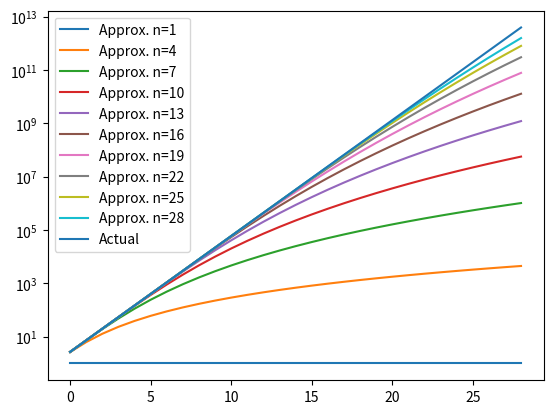

Write the Python code that produced this figure.
def printn(msg, n):
    for i in range(n):
        print(msg)

# Recursion: a function calling itself inside its definition

def printnRecur(msg, n):
    if n==0:
        return
    print(msg)
    printnRecur(msg, n-1)

# len(iter)
def lengthIter(myList):
    length = 0
    for i in range(myList):
        length += 1
    return length

# iter: a list
def length(myList):
    print(myList)
    if myList==[]:
        return 0
    else:
        return 1 + length(myList[1:])

# factorial:
# 5!
# = 5 * 4 * 3 * 2 * 1
# 3!
# = 3 * 2 * 1
# 1, 2, 3, 4, 5, 6, ...
# 1, 2, 6, 24, 120, 720, ...
def factorial(n):
    # base case
    if n == 0:
        return 1
    # recursive step
    else:
        return n * factorial(n-1)

def e(x, n=100):
    series = [x**i / factorial(i) for i in range(n)]
    return sum(series)

if __name__ == "__main__":
    #[print(factorial(x)) for x in range(100)]
    import math
    print(math.e)
    #[print(e(1, n=n)) for n in range(100)]

    # first ten approximations
    import matplotlib.pyplot as plt
    for n in range(1,30,3):
        plt.plot([e(x,n=n) for x in range(1,30)], label=f"Approx. n={n}")
    plt.plot([math.exp(x) for x in range(1, 30)], label="Actual")
    plt.legend()
    plt.yscale("log")
    plt.show()